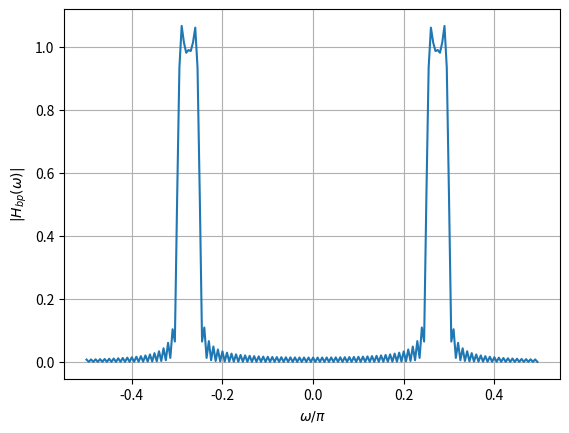

Write Python code to recreate this figure. (Note: this script raises an exception after producing the figure.)
# THIS PROGRAM FINDS THE FIR COEFFICIENTS FOR A BANDPASS FILTER USING THE
# KAISER WINDOW AND THE DESIGN SPECIFICATIONS

import numpy as np
import matplotlib.pyplot as plt

L = 114 # Filter number
Fs = 48 # Sampling freqency (kHz)
const = 2 * np.pi /  Fs # Constant used to get the normalized digital freqencies
delta = 0.15 # The permissible filter amplitude deviation from unity

# Bandpass filter specifications
 
# Passband: F_p2 < F_p1
F_p1 = 3 + 0.6 * (L - 107)
F_p2 = 3 + 0.6 * (L - 109)

delF = 0.3 # Transition band

# Stopband F_s2 < F_p21; F_p1 < F_s1
F_s1 = F_p1 + 0.3
F_s2 = F_p2 - 0.3

# Normalized digital filter specifications (radians/sec)
omega_p1 = const * F_p1
omega_p2 = const * F_p2

omega_c = (omega_p1 + omega_p2)/2;
omega_l = (omega_p1 - omega_p2)/2;

omega_s1 = const * F_s1;
omega_s2 = const * F_s2;
delomega = 2 * np.pi * delF / Fs


# The Kaiser window design
A = -20 * np.log10(delta)
N = np.ceil((A - 8)/(4.57 * delomega))

N = 100
n = np.arange(-N, N)
hlp = np.sin(n * omega_l)/(n * np.pi)
hlp[N] = omega_l / np.pi # This handles the case when n[i] = 0

# The Bandpass filter
hbp = 2 * hlp * np.cos(n * omega_c)

# The bandpass filter plot
omega = np.arange(-np.pi/2, np.pi/2, np.pi/200)

Hbp = abs(np.polyval(hbp, np.exp(-1j * omega)))

plt.figure()
plt.plot(omega / np.pi, Hbp)
plt.xlabel('$\omega/\pi$')
plt.ylabel('$|H_{bp}(\omega)|$')
plt.grid()
plt.show()
plt.savefig("../figs/fir_kaiser_window.eps")
fir_coeff = hbp